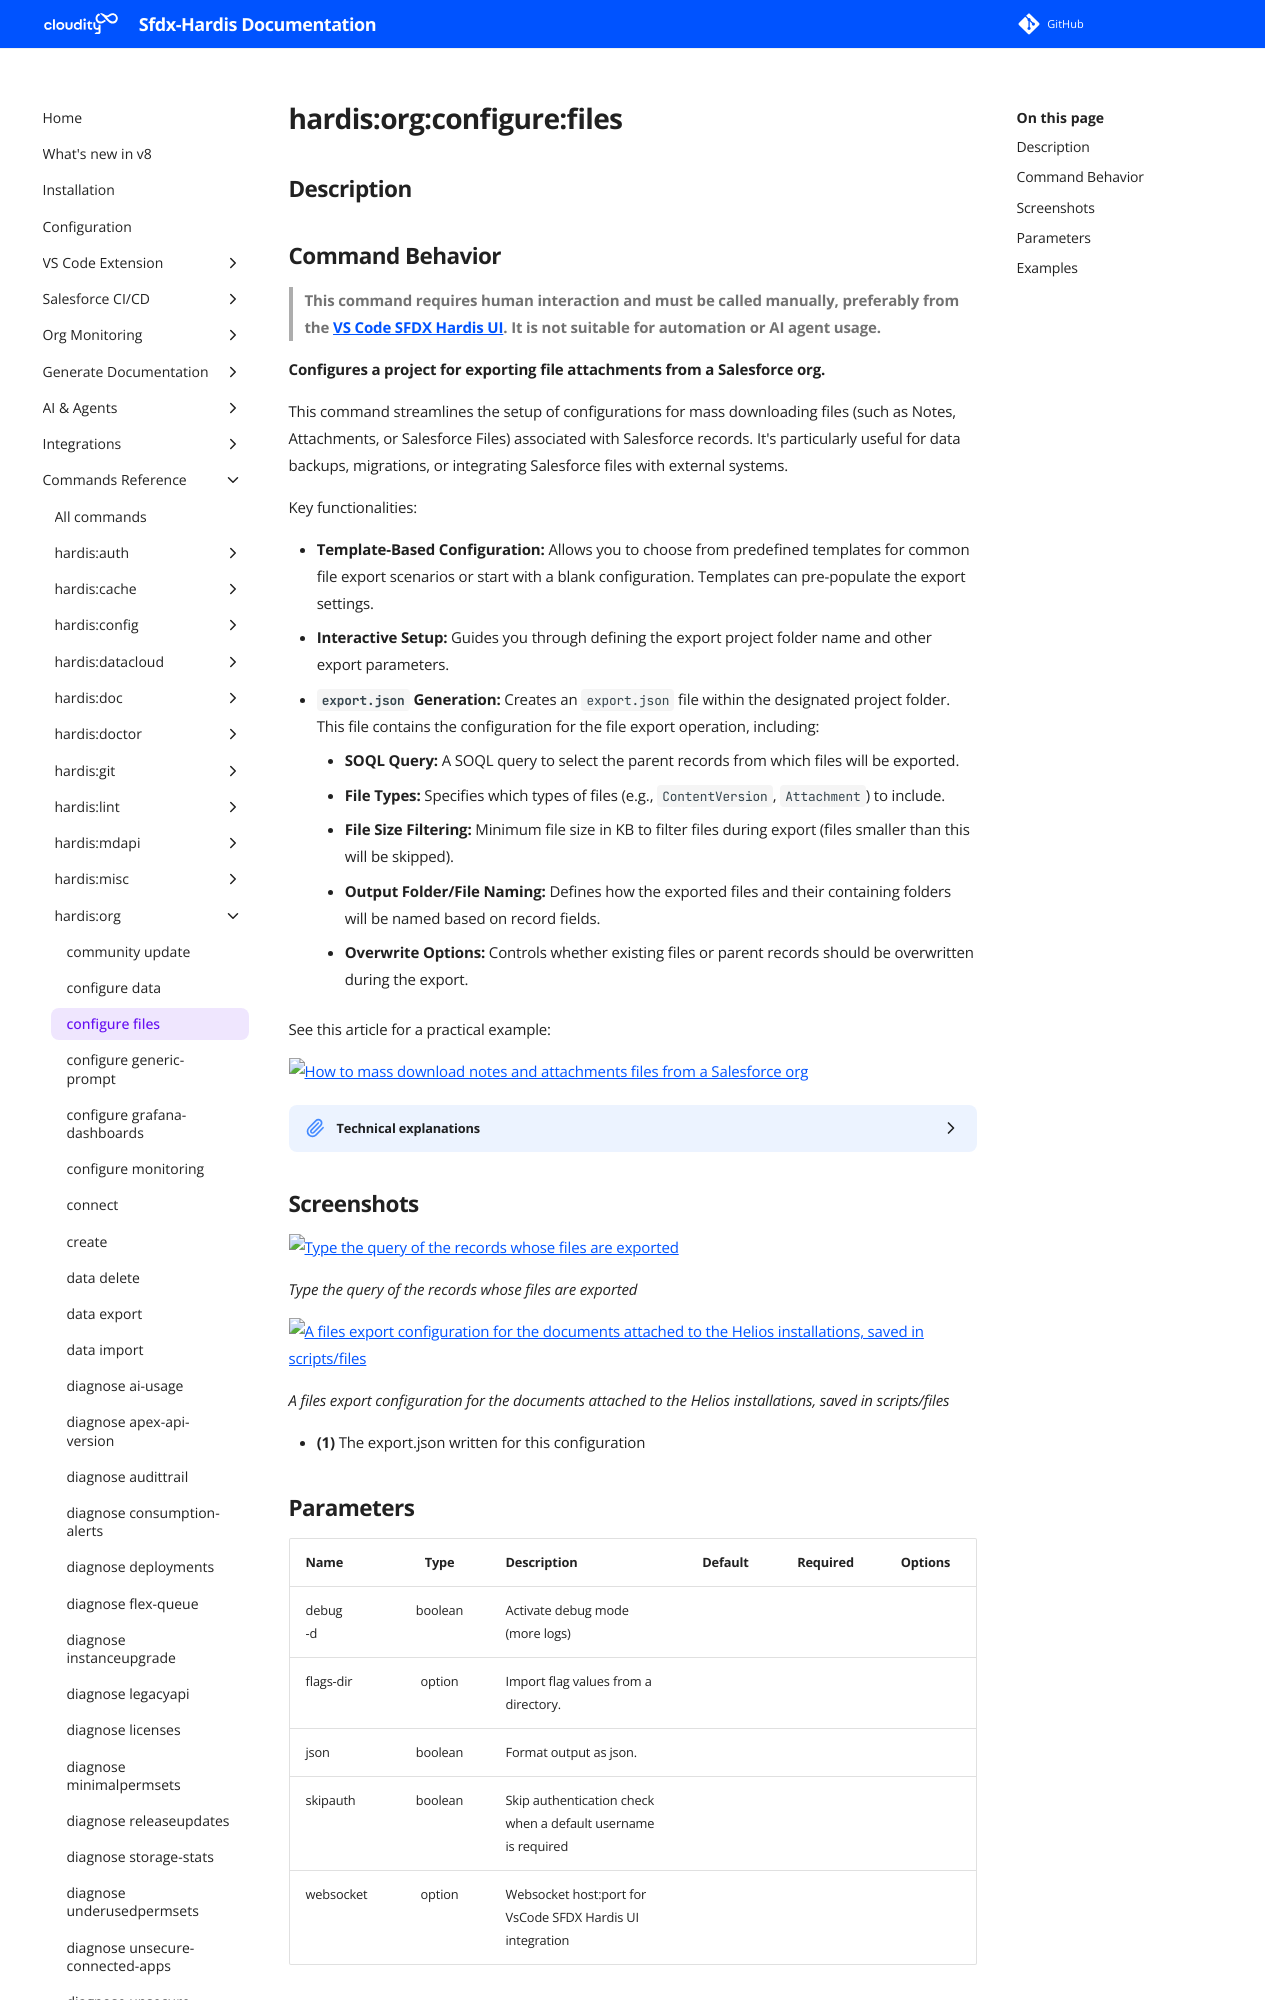

repository: hardisgroupcom/sfdx-hardis · page: hardis/org/configure/files/index.html · generator: mkdocs

---
title: "hardis:org:configure:files - Configure File export project"
description: "Configures a project for exporting file attachments from a Salesforce org."
---
<!-- This file has been generated with command 'sf hardis:doc:plugin:generate'. Please do not update it manually or it may be overwritten -->
# hardis:org:configure:files

## Description
